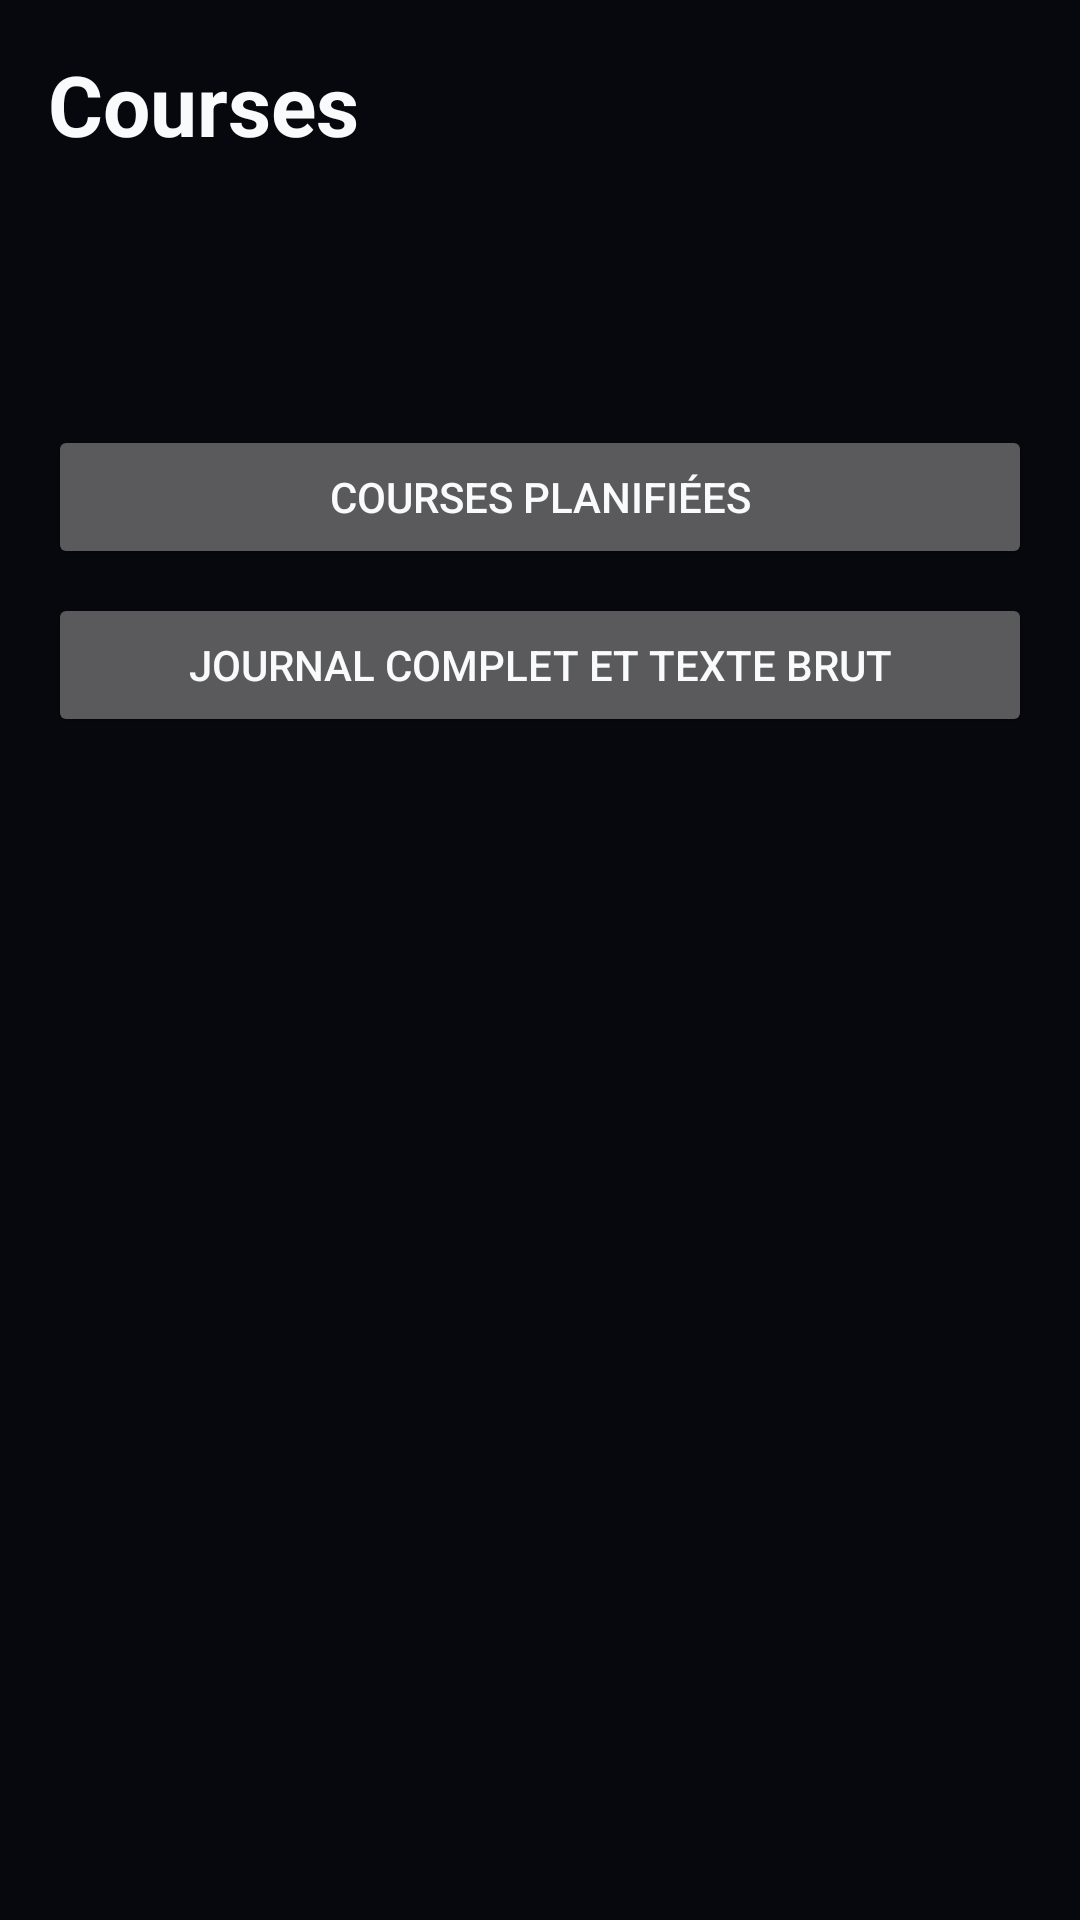

This screen was rendered from an Android layout file. Write that file and the resources it references.
<!-- AndroidManifest.xml: application theme Theme.Arbitre -->
<!-- res/layout/section_courses.xml -->
<?xml version="1.0" encoding="utf-8"?>
<ScrollView xmlns:android="http://schemas.android.com/apk/res/android"
    android:layout_width="match_parent"
    android:layout_height="match_parent"
    android:fillViewport="true">

    <LinearLayout
        android:layout_width="match_parent"
        android:layout_height="wrap_content"
        android:orientation="vertical"
        android:paddingStart="@dimen/espace_s"
        android:paddingTop="@dimen/espace_s"
        android:paddingEnd="@dimen/espace_s"
        android:paddingBottom="@dimen/espace_m">

        <TextView
            style="@style/Texte.H1"
            android:layout_width="match_parent"
            android:layout_height="wrap_content"
            android:text="@string/titre_courses" />

        

        <LinearLayout
            android:id="@+id/conteneur_stats"
            android:animateLayoutChanges="true"
            android:layout_width="match_parent"
            android:layout_height="wrap_content"
            android:layout_marginTop="@dimen/espace_s"
            android:orientation="horizontal" />

        
        <TextView
            android:id="@+id/densite"
            style="@style/Aide"
            android:layout_marginTop="@dimen/espace_xs" />

        

        <LinearLayout
            android:id="@+id/conteneur_filtres"
            android:animateLayoutChanges="true"
            android:layout_width="match_parent"
            android:layout_height="wrap_content"
            android:layout_marginTop="@dimen/espace_s"
            android:orientation="horizontal" />

        

        <LinearLayout
            android:id="@+id/conteneur_historique"
            android:animateLayoutChanges="true"
            android:layout_width="match_parent"
            android:layout_height="wrap_content"
            android:layout_marginTop="@dimen/espace_xs"
            android:orientation="vertical" />

        <Button
            android:id="@+id/bouton_planifiees"
            android:layout_width="match_parent"
            android:layout_height="wrap_content"
            android:layout_marginTop="@dimen/espace_s"
            android:text="@string/titre_planifiees" />

        <Button
            android:id="@+id/bouton_journal"
            android:layout_width="match_parent"
            android:layout_height="wrap_content"
            android:layout_marginTop="@dimen/espace_xs"
            android:text="@string/journal_complet" />
    </LinearLayout>
</ScrollView>
<!-- resources referenced by this layout -->
<resources>
  <dimen name="espace_m">24dp</dimen>
  <dimen name="espace_s">16dp</dimen>
  <dimen name="espace_xs">8dp</dimen>
  <string name="journal_complet">Journal complet et texte brut</string>
  <string name="titre_courses">Courses</string>
  <string name="titre_planifiees">Courses planifiées</string>
  <style name="Aide" parent="Texte.T2">
          <item name="android:layout_width">match_parent</item>
          <item name="android:layout_height">wrap_content</item>
          <item name="android:paddingBottom">@dimen/espace_xs</item>
      </style>
  <style name="Texte.H1">
          <item name="android:textSize">28sp</item>
          <item name="android:lineSpacingExtra">4sp</item>
          <item name="android:textStyle">bold</item>
      </style>
  <style name="Theme.Arbitre" parent="Theme.Material3.Dark.NoActionBar">
          <item name="colorPrimary">@color/primaire</item>
          <item name="colorOnPrimary">@color/nuit</item>
          <item name="colorSecondary">@color/primaire</item>
          <item name="android:colorBackground">@color/nuit</item>
          <item name="colorSurface">@color/nuit_carte</item>
          <item name="colorSurfaceVariant">@color/nuit_relief</item>
          <item name="android:textColorPrimary">@color/bulle_texte</item>
          <item name="android:textColorSecondary">@color/bulle_texte_doux</item>
          <item name="android:statusBarColor" tools:targetApi="21">@color/nuit</item>
          <item name="android:navigationBarColor" tools:targetApi="21">@color/nuit</item>
          <item name="android:windowLightStatusBar" tools:targetApi="23">false</item>
      </style>
  <style name="Texte.T2">
          <item name="android:textSize">12sp</item>
          <item name="android:textColor">@color/bulle_texte_doux</item>
      </style>
  <color name="primaire">#FF00B4FF</color>
  <color name="nuit">#FF06080D</color>
  <color name="nuit_carte">#FF111827</color>
  <color name="nuit_relief">#FF1B2433</color>
  <color name="bulle_texte">#FFF8FAFC</color>
  <color name="bulle_texte_doux">#FF94A3B8</color>
</resources>
